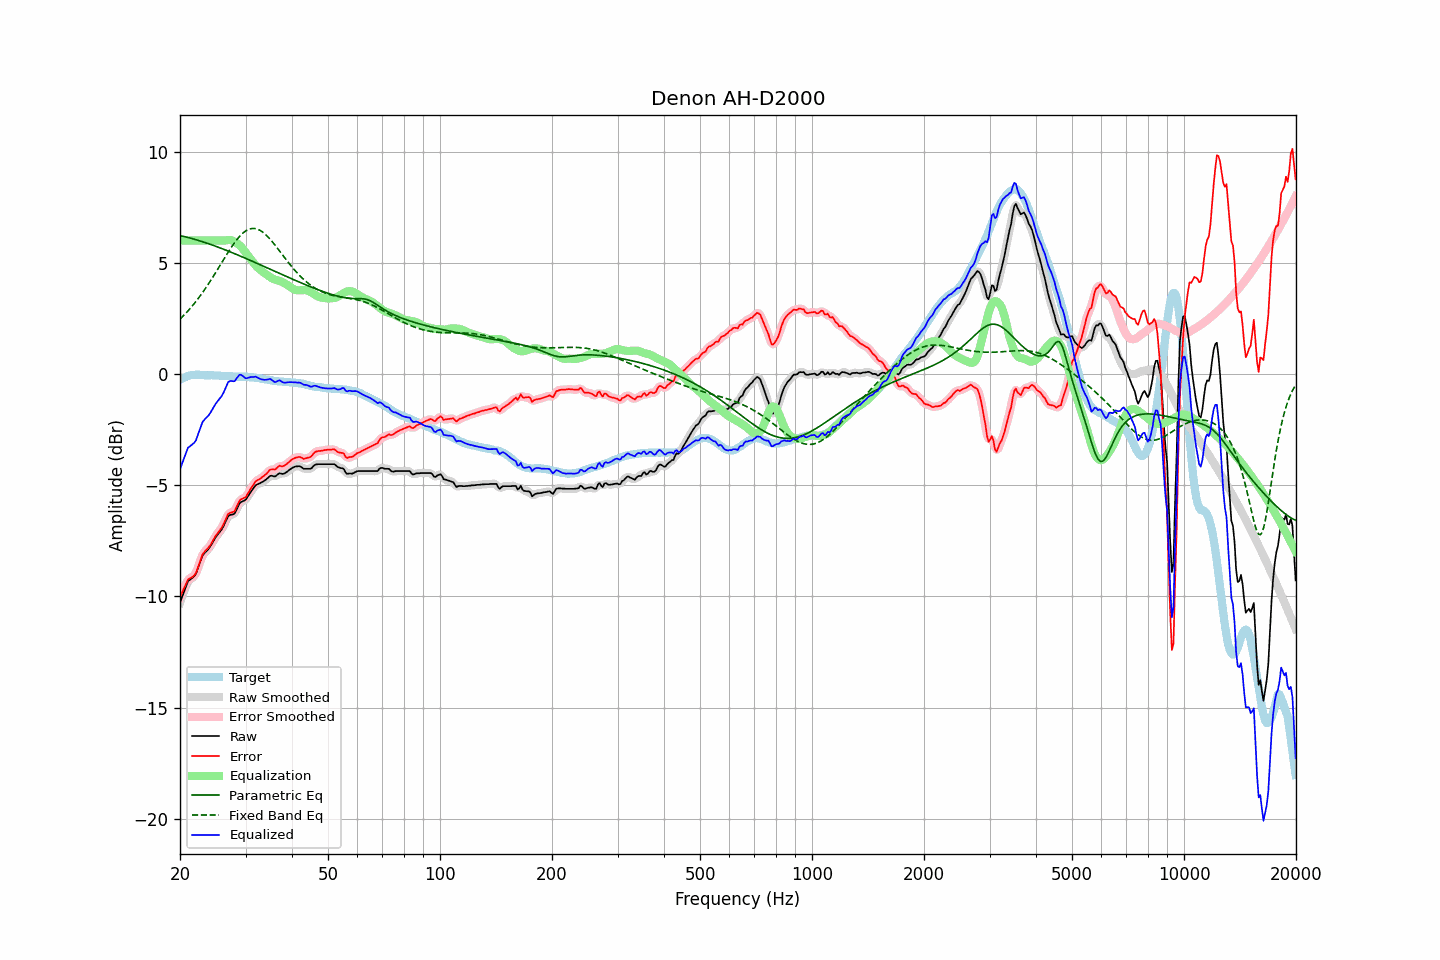

The file beside this chart, header and first rows:
frequency, raw, error, smoothed, error_smoothed, equalization, parametric_eq, fixed_band_eq, equalized_raw, equalized_smoothed, target
20.00, -10.28, -10.02, -10.30, -10.04, 6.00, 6.22, 2.47, -4.28, -4.30, -0.26
20.20, -10.08, -9.86, -10.07, -9.86, 6.00, 6.20, 2.54, -4.08, -4.07, -0.22
20.40, -9.89, -9.71, -9.87, -9.69, 6.00, 6.19, 2.61, -3.89, -3.87, -0.18
20.61, -9.70, -9.54, -9.68, -9.53, 6.00, 6.17, 2.68, -3.70, -3.68, -0.16
20.81, -9.50, -9.38, -9.50, -9.38, 6.00, 6.15, 2.76, -3.50, -3.50, -0.12
21.02, -9.31, -9.23, -9.35, -9.26, 6.00, 6.13, 2.84, -3.31, -3.35, -0.08
21.23, -9.26, -9.19, -9.25, -9.19, 6.00, 6.11, 2.92, -3.26, -3.25, -0.07
21.44, -9.20, -9.15, -9.19, -9.14, 6.00, 6.10, 3.00, -3.20, -3.19, -0.05
21.66, -9.14, -9.10, -9.15, -9.11, 6.00, 6.08, 3.09, -3.14, -3.15, -0.04
21.87, -9.08, -9.04, -9.07, -9.03, 6.00, 6.05, 3.18, -3.08, -3.07, -0.04
22.09, -8.97, -8.94, -8.94, -8.91, 6.00, 6.03, 3.27, -2.97, -2.94, -0.03
22.31, -8.76, -8.73, -8.77, -8.74, 6.00, 6.01, 3.36, -2.76, -2.77, -0.03
22.54, -8.56, -8.53, -8.56, -8.53, 6.00, 5.99, 3.46, -2.56, -2.56, -0.03
22.76, -8.36, -8.32, -8.35, -8.32, 6.00, 5.97, 3.56, -2.36, -2.35, -0.04
22.99, -8.16, -8.11, -8.19, -8.14, 6.00, 5.94, 3.66, -2.16, -2.19, -0.05
23.22, -8.07, -8.02, -8.07, -8.01, 6.00, 5.92, 3.76, -2.07, -2.07, -0.05
23.45, -7.99, -7.93, -7.99, -7.93, 6.00, 5.90, 3.86, -1.99, -1.99, -0.06
23.69, -7.92, -7.86, -7.92, -7.86, 6.00, 5.87, 3.97, -1.92, -1.92, -0.06
23.92, -7.84, -7.78, -7.83, -7.77, 6.00, 5.85, 4.08, -1.84, -1.83, -0.06
24.16, -7.73, -7.68, -7.73, -7.67, 6.00, 5.82, 4.19, -1.73, -1.73, -0.05
24.40, -7.61, -7.56, -7.61, -7.55, 6.00, 5.80, 4.31, -1.61, -1.61, -0.05
24.65, -7.48, -7.42, -7.48, -7.42, 6.00, 5.77, 4.42, -1.48, -1.48, -0.06
24.89, -7.36, -7.30, -7.37, -7.30, 6.00, 5.75, 4.54, -1.36, -1.37, -0.06
25.14, -7.26, -7.20, -7.26, -7.20, 6.00, 5.72, 4.65, -1.26, -1.26, -0.06
25.39, -7.17, -7.10, -7.17, -7.10, 6.00, 5.69, 4.77, -1.17, -1.17, -0.07
25.65, -7.07, -7.00, -7.08, -7.00, 6.00, 5.67, 4.89, -1.07, -1.08, -0.08
25.91, -6.98, -6.90, -6.97, -6.89, 6.00, 5.64, 5.01, -0.98, -0.97, -0.09
26.16, -6.85, -6.76, -6.84, -6.76, 6.00, 5.61, 5.13, -0.85, -0.84, -0.09
26.43, -6.69, -6.61, -6.69, -6.60, 6.00, 5.58, 5.25, -0.69, -0.69, -0.09
26.69, -6.53, -6.44, -6.53, -6.44, 6.01, 5.55, 5.36, -0.52, -0.52, -0.09
26.96, -6.38, -6.28, -6.41, -6.32, 6.02, 5.52, 5.48, -0.36, -0.39, -0.10
27.23, -6.34, -6.24, -6.34, -6.24, 6.02, 5.50, 5.59, -0.32, -0.32, -0.10
27.50, -6.32, -6.22, -6.33, -6.22, 6.01, 5.47, 5.70, -0.31, -0.31, -0.10
27.77, -6.31, -6.20, -6.30, -6.20, 5.98, 5.44, 5.81, -0.33, -0.32, -0.11
28.05, -6.27, -6.16, -6.24, -6.13, 5.95, 5.41, 5.91, -0.32, -0.29, -0.11
28.33, -6.12, -6.00, -6.12, -6.00, 5.90, 5.38, 6.00, -0.22, -0.22, -0.12
28.62, -5.97, -5.85, -5.97, -5.85, 5.85, 5.35, 6.09, -0.13, -0.13, -0.12
28.90, -5.82, -5.70, -5.84, -5.72, 5.79, 5.32, 6.18, -0.03, -0.06, -0.12
29.19, -5.75, -5.63, -5.76, -5.64, 5.72, 5.29, 6.25, -0.04, -0.05, -0.13
29.48, -5.72, -5.61, -5.72, -5.60, 5.63, 5.25, 6.32, -0.09, -0.08, -0.12
29.78, -5.69, -5.56, -5.69, -5.56, 5.54, 5.22, 6.38, -0.15, -0.14, -0.13
30.08, -5.64, -5.52, -5.63, -5.50, 5.45, 5.19, 6.43, -0.19, -0.18, -0.12
30.38, -5.53, -5.39, -5.54, -5.40, 5.35, 5.16, 6.48, -0.18, -0.19, -0.14
30.68, -5.42, -5.28, -5.42, -5.28, 5.26, 5.13, 6.51, -0.16, -0.16, -0.14
30.99, -5.30, -5.15, -5.31, -5.16, 5.17, 5.10, 6.53, -0.14, -0.14, -0.15
31.30, -5.20, -5.05, -5.20, -5.04, 5.07, 5.07, 6.54, -0.14, -0.13, -0.15
31.61, -5.10, -4.95, -5.10, -4.94, 4.97, 5.03, 6.54, -0.13, -0.13, -0.15
31.93, -5.00, -4.83, -5.02, -4.85, 4.88, 5.00, 6.53, -0.12, -0.14, -0.17
32.24, -4.96, -4.77, -4.96, -4.78, 4.81, 4.97, 6.51, -0.15, -0.16, -0.19
32.57, -4.93, -4.74, -4.93, -4.73, 4.74, 4.94, 6.48, -0.19, -0.19, -0.19
32.89, -4.90, -4.70, -4.90, -4.70, 4.68, 4.91, 6.45, -0.22, -0.22, -0.20
33.22, -4.86, -4.64, -4.86, -4.65, 4.62, 4.87, 6.40, -0.24, -0.25, -0.22
33.55, -4.82, -4.60, -4.82, -4.59, 4.56, 4.84, 6.35, -0.26, -0.26, -0.22
33.89, -4.77, -4.53, -4.77, -4.53, 4.51, 4.81, 6.28, -0.26, -0.26, -0.24
34.23, -4.71, -4.47, -4.71, -4.46, 4.46, 4.78, 6.22, -0.25, -0.25, -0.25
34.57, -4.65, -4.38, -4.64, -4.38, 4.41, 4.74, 6.14, -0.24, -0.23, -0.27
34.92, -4.58, -4.30, -4.60, -4.32, 4.36, 4.71, 6.06, -0.22, -0.24, -0.28
35.27, -4.57, -4.29, -4.59, -4.30, 4.31, 4.68, 5.98, -0.26, -0.27, -0.28
35.62, -4.59, -4.29, -4.59, -4.29, 4.27, 4.65, 5.89, -0.32, -0.31, -0.30
35.97, -4.61, -4.30, -4.59, -4.28, 4.24, 4.61, 5.80, -0.37, -0.34, -0.32
... 635 more rows
